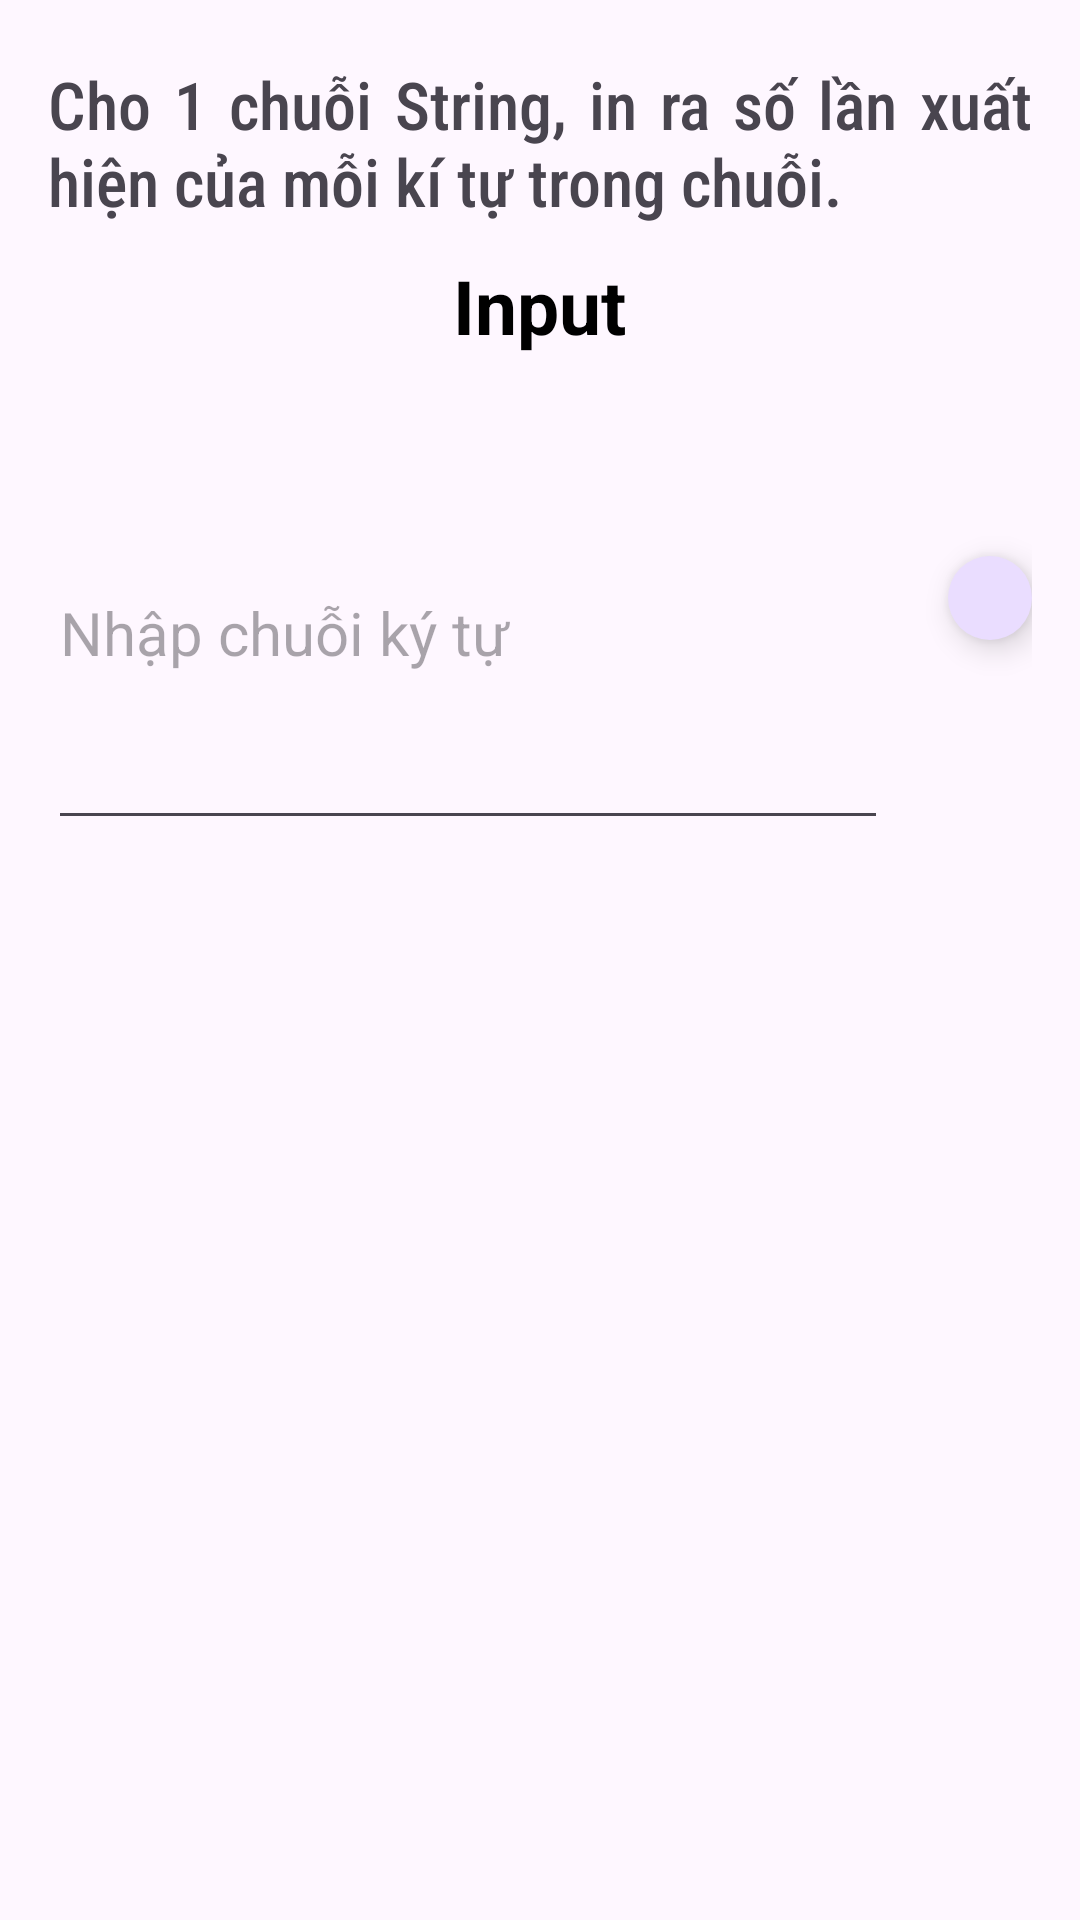

Write the Android layout XML for this screen, with the resource values it uses.
<!-- AndroidManifest.xml: application theme Theme.Test_1 -->
<!-- res/layout/fragment1.xml -->
<androidx.constraintlayout.widget.ConstraintLayout xmlns:android="http://schemas.android.com/apk/res/android"
    xmlns:app="http://schemas.android.com/apk/res-auto"
    xmlns:tools="http://schemas.android.com/tools"
    android:id="@+id/main1"
    android:layout_width="match_parent"
    android:layout_height="match_parent"
    tools:context=".MainActivity"
    android:background="@drawable/background">

    <LinearLayout
        android:layout_width="match_parent"
        android:layout_height="70dp"
        android:layout_marginTop="20dp"
        android:orientation="vertical"
        app:layout_constraintTop_toTopOf="parent"
        android:layout_marginEnd="16dp"
        android:layout_marginStart="16dp">

        <TextView
            android:id="@+id/textView"
            android:layout_width="match_parent"
            android:layout_height="wrap_content"
            android:layout_gravity="left"
            android:text="Cho 1 chuỗi String, in ra số lần xuất hiện của mỗi kí tự trong chuỗi."
            android:textSize="22sp"
            android:fontFamily="sans-serif-condensed-medium"
            android:justificationMode="inter_word"
            />
    </LinearLayout>

    <LinearLayout
        android:layout_height="200dp"
        android:layout_width="match_parent"
        android:orientation="vertical"
        app:layout_constraintTop_toTopOf="parent"
        android:layout_marginEnd="16dp"
        android:layout_marginStart="16dp"
        android:gravity="center"
        android:layout_marginTop="80dp">

        <TextView
            android:layout_width="wrap_content"
            android:layout_height="wrap_content"
            android:text="Input"
            android:textSize="25dp"
            android:layout_marginTop="5dp"

            android:textStyle="bold"
            android:textColor="@color/black"/>

        <LinearLayout
            android:layout_width="match_parent"
            android:layout_height="match_parent"
            android:orientation="horizontal"
            android:layout_gravity="center"
            app:layout_constraintTop_toTopOf="parent"
            app:layout_constraintStart_toStartOf="parent"
            app:layout_constraintEnd_toEndOf="parent"
            >

            <EditText
                android:id="@+id/titleEditText1"
                android:layout_width="280dp"
                android:layout_height="match_parent"
                android:layout_marginTop="20dp"
                android:hint="Nhập chuỗi ký tự"
                android:maxLines="50"
                android:minWidth="48dp"
                android:minHeight="48dp"
                android:textColor="@color/dark_blue"
                android:textSize="20sp"
                />

            <com.google.android.material.floatingactionbutton.FloatingActionButton
                android:id="@+id/done_btn1"
                android:layout_width="wrap_content"
                android:layout_height="wrap_content"
                android:layout_gravity="center"
                android:clickable="true"
                android:contentDescription="Lưu input"
                android:onClick="saveNote"
                app:srcCompat="@drawable/done_btn"
                tools:ignore="OnClick"
                android:layout_marginStart="20dp"/>

        </LinearLayout>
    </LinearLayout>

    <LinearLayout
        android:layout_width="match_parent"
        android:layout_height="450dp"
        android:orientation="vertical"
        app:layout_constraintTop_toTopOf="parent"
        android:layout_marginEnd="16dp"
        android:layout_marginStart="16dp"
        android:gravity="center"
        android:layout_marginTop="300dp">

        <ListView
            android:id="@+id/listString"
            android:layout_width="match_parent"
            android:layout_height="match_parent"
            android:layout_marginTop="3dp"
            android:dividerHeight="1dp"
            android:divider="@color/blue"
            />
    </LinearLayout>

</androidx.constraintlayout.widget.ConstraintLayout>
<!-- resources referenced by this layout -->
<resources>
  <color name="black">#FF000000</color>
  <color name="blue">#92B9E3</color>
  <color name="dark_blue">#0C5776</color>
  <!-- drawable done_btn (drawable) -->
  <vector xmlns:android="http://schemas.android.com/apk/res/android" android:height="24dp" android:tint="#0C5776" android:viewportHeight="24" android:viewportWidth="24" android:width="24dp">
  
      <path android:fillColor="@android:color/white" android:pathData="M9,16.2L4.8,12l-1.4,1.4L9,19 21,7l-1.4,-1.4L9,16.2z"/>
      
  </vector>
  <style name="Theme.Test_1" parent="Base.Theme.Test_1" />
  <style name="Base.Theme.Test_1" parent="Theme.Material3.DayNight.NoActionBar">
          
          
      </style>
</resources>
